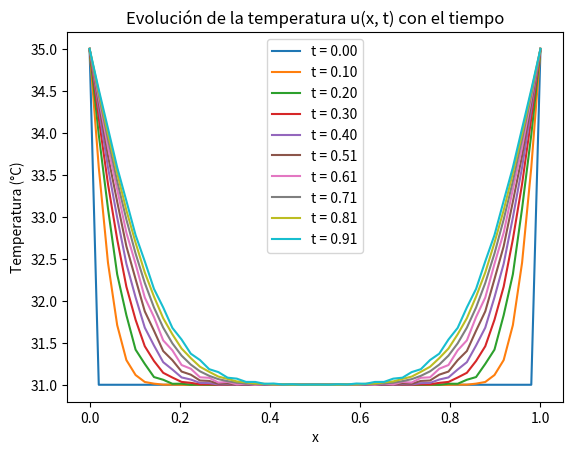

Here is the Python script that generated this plot:
import numpy as np
from scipy.integrate import solve_ivp
import matplotlib.pyplot as plt

# Parámetros
L = 1          # longitud del dominio
alpha = 0.01   # coeficiente de difusividad térmica
Nx = 50        # número de puntos en el espacio
Nt = 100       # número de puntos en el tiempo
dx = L / (Nx - 1)  # espacio entre puntos en la dirección x
x = np.linspace(0, L, Nx)  # arreglo de puntos x
t = np.linspace(0, 1, Nt)  # arreglo de puntos t

# Condiciones iniciales y de frontera
T_outside = 35  # Temperatura fuera del domo (°C)
T_inside = 31   # Temperatura dentro del domo (°C)
u0 = np.full(Nx, T_inside)  # Inicialmente todo el interior a 31°C
u0[0] = T_outside  # Frontera izquierda (Dirichlet)
u0[-1] = T_outside  # Frontera derecha (Dirichlet)

# Definición de la ecuación de calor
def heat_equation(t, u):
    dudt = np.zeros_like(u)
    dudt[1:-1] = alpha * (u[:-2] - 2*u[1:-1] + u[2:]) / dx**2
    return dudt

# Resolver la EDP
sol = solve_ivp(heat_equation, [t[0], t[-1]], u0, t_eval=t, method='RK45')

# Gráfica de la solución
for i in range(0, Nt, 10):  # Graficar cada 10 pasos de tiempo
    plt.plot(x, sol.y[:, i], label=f't = {t[i]:.2f}')

plt.title('Evolución de la temperatura u(x, t) con el tiempo')
plt.xlabel('x')
plt.ylabel('Temperatura (°C)')
plt.legend()
plt.show()
